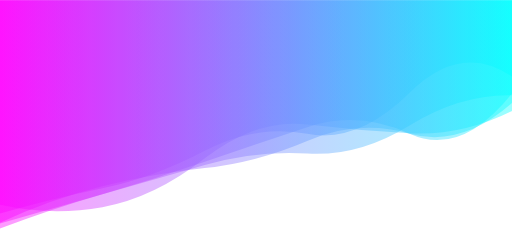
t = 0.00 s
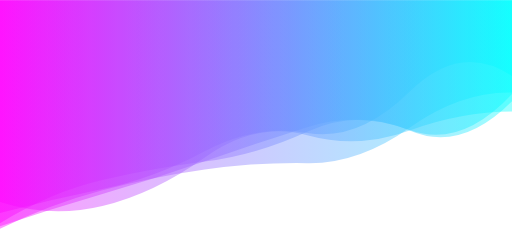
t = 1.19 s
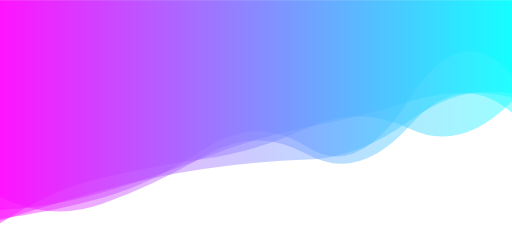
t = 3.57 s
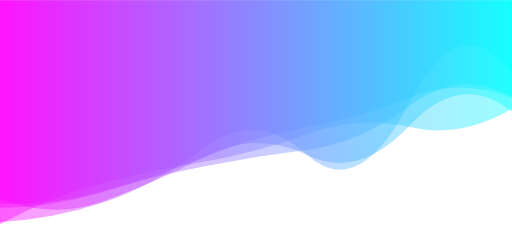
t = 4.76 s
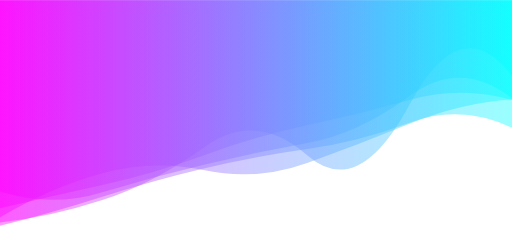
t = 7.14 s
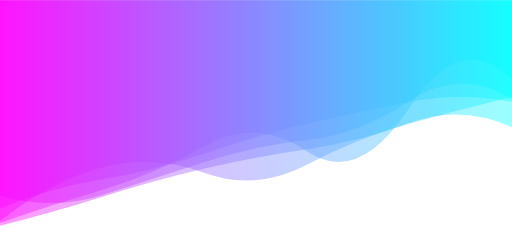
t = 8.34 s

The animated SVG that drew these frames (rendered in a browser with its animation timeline set to each time). Animation: 5 SMIL elements (animate=5); frames cover the first 8.34 s, repeats indefinitely.

<svg xmlns="http://www.w3.org/2000/svg" xmlns:xlink="http://www.w3.org/1999/xlink" style="margin:auto;background:#ffffff;display:block;z-index:1;position:relative" width="1077" height="485" preserveAspectRatio="xMidYMid" viewBox="0 0 1077 485">
<g transform="translate(538.5,242.5) scale(1,1) translate(-538.5,-242.5)"><linearGradient id="lg-0.1091115888902916" x1="0" x2="1" y1="0" y2="0">
  <stop stop-color="#ff00ff" offset="0"></stop>
  <stop stop-color="#00ffff" offset="1"></stop>
</linearGradient><path d="" fill="url(#lg-0.1091115888902916)" opacity="0.4">
  <animate attributeName="d" dur="14.285714285714286s" repeatCount="indefinite" keyTimes="0;0.333;0.667;1" calcMode="spline" keySplines="0.5 0 0.5 1;0.5 0 0.5 1;0.5 0 0.5 1" begin="0s" values="M0 0L 0 480.0841343364173Q 107.7 439.1150879223908  215.4 407.9064652153975T 430.8 339.6349199285626T 646.2 267.03196762828543T 861.6 280.97896716295656T 1077 196.08097918544442L 1077 0 Z;M0 0L 0 436.7563383125331Q 107.7 435.8692637438008  215.4 404.0772773524377T 430.8 329.6581413329568T 646.2 267.4624158271681T 861.6 204.9142038367549T 1077 205.4231517896001L 1077 0 Z;M0 0L 0 437.99506582503733Q 107.7 388.6257406266929  215.4 373.0911928788394T 430.8 321.2854589776366T 646.2 258.88981062140215T 861.6 215.0592637101229T 1077 214.56680269283046L 1077 0 Z;M0 0L 0 480.0841343364173Q 107.7 439.1150879223908  215.4 407.9064652153975T 430.8 339.6349199285626T 646.2 267.03196762828543T 861.6 280.97896716295656T 1077 196.08097918544442L 1077 0 Z"></animate>
</path><path d="" fill="url(#lg-0.1091115888902916)" opacity="0.4">
  <animate attributeName="d" dur="14.285714285714286s" repeatCount="indefinite" keyTimes="0;0.333;0.667;1" calcMode="spline" keySplines="0.5 0 0.5 1;0.5 0 0.5 1;0.5 0 0.5 1" begin="-2.857142857142857s" values="M0 0L 0 442.4948563425038Q 107.7 466.7130003392757  215.4 430.1057784918938T 430.8 322.9009568223836T 646.2 271.42775309275265T 861.6 251.02135583706408T 1077 214.50019532534463L 1077 0 Z;M0 0L 0 482.1084068847916Q 107.7 426.9274152177074  215.4 398.7678464678775T 430.8 357.4014813391241T 646.2 345.31839870601254T 861.6 268.751529017415T 1077 193.50676105122398L 1077 0 Z;M0 0L 0 401.9188087784652Q 107.7 436.31081249688873  215.4 403.40267536749144T 430.8 345.6999104157503T 646.2 300.8589952567021T 861.6 200.6910668920814T 1077 206.26692370088153L 1077 0 Z;M0 0L 0 442.4948563425038Q 107.7 466.7130003392757  215.4 430.1057784918938T 430.8 322.9009568223836T 646.2 271.42775309275265T 861.6 251.02135583706408T 1077 214.50019532534463L 1077 0 Z"></animate>
</path><path d="" fill="url(#lg-0.1091115888902916)" opacity="0.4">
  <animate attributeName="d" dur="14.285714285714286s" repeatCount="indefinite" keyTimes="0;0.333;0.667;1" calcMode="spline" keySplines="0.5 0 0.5 1;0.5 0 0.5 1;0.5 0 0.5 1" begin="-5.714285714285714s" values="M0 0L 0 464.7941090093555Q 107.7 379.10481895257425  215.4 351.5661258151533T 430.8 363.417870925103T 646.2 345.6611212733401T 861.6 259.1164691949177T 1077 202.77630746827128L 1077 0 Z;M0 0L 0 431.4589122561261Q 107.7 453.3713435339984  215.4 435.7783851941035T 430.8 332.9424253408105T 646.2 256.8586187427559T 861.6 280.96004837139617T 1077 232.52990749150436L 1077 0 Z;M0 0L 0 413.87631834632185Q 107.7 466.4116694352176  215.4 428.139988977093T 430.8 327.1033242260725T 646.2 324.40705513161396T 861.6 263.98237117890676T 1077 236.9072535069681L 1077 0 Z;M0 0L 0 464.7941090093555Q 107.7 379.10481895257425  215.4 351.5661258151533T 430.8 363.417870925103T 646.2 345.6611212733401T 861.6 259.1164691949177T 1077 202.77630746827128L 1077 0 Z"></animate>
</path><path d="" fill="url(#lg-0.1091115888902916)" opacity="0.4">
  <animate attributeName="d" dur="14.285714285714286s" repeatCount="indefinite" keyTimes="0;0.333;0.667;1" calcMode="spline" keySplines="0.5 0 0.5 1;0.5 0 0.5 1;0.5 0 0.5 1" begin="-8.571428571428573s" values="M0 0L 0 467.5920043396008Q 107.7 464.63910226803955  215.4 428.27502563039087T 430.8 309.32955312288146T 646.2 329.0590733743073T 861.6 216.9603092095964T 1077 155.94324955362953L 1077 0 Z;M0 0L 0 468.8611086272802Q 107.7 408.26444940592927  215.4 379.14285168911806T 430.8 304.49808021662517T 646.2 311.26413153570206T 861.6 230.69078677335935T 1077 174.49130802248771L 1077 0 Z;M0 0L 0 447.49016477311426Q 107.7 418.84425482868977  215.4 396.91333881848965T 430.8 317.5998013838938T 646.2 278.8924998419741T 861.6 192.39289290752242T 1077 159.609116925279L 1077 0 Z;M0 0L 0 467.5920043396008Q 107.7 464.63910226803955  215.4 428.27502563039087T 430.8 309.32955312288146T 646.2 329.0590733743073T 861.6 216.9603092095964T 1077 155.94324955362953L 1077 0 Z"></animate>
</path><path d="" fill="url(#lg-0.1091115888902916)" opacity="0.4">
  <animate attributeName="d" dur="14.285714285714286s" repeatCount="indefinite" keyTimes="0;0.333;0.667;1" calcMode="spline" keySplines="0.5 0 0.5 1;0.5 0 0.5 1;0.5 0 0.5 1" begin="-11.428571428571429s" values="M0 0L 0 469.5310211415886Q 107.7 396.1164383811628  215.4 371.8235163631288T 430.8 332.73940856066764T 646.2 267.0509289421962T 861.6 270.8506642023584T 1077 210.40000608482515L 1077 0 Z;M0 0L 0 474.500694490937Q 107.7 448.6621797037042  215.4 414.0780768263154T 430.8 353.78851673521876T 646.2 313.56956853980273T 861.6 257.3624306313882T 1077 268.899415611667L 1077 0 Z;M0 0L 0 467.227722546304Q 107.7 427.31976919761803  215.4 399.75361692092645T 430.8 362.0866633712385T 646.2 308.73551510054364T 861.6 285.00145254641507T 1077 219.0260061344627L 1077 0 Z;M0 0L 0 469.5310211415886Q 107.7 396.1164383811628  215.4 371.8235163631288T 430.8 332.73940856066764T 646.2 267.0509289421962T 861.6 270.8506642023584T 1077 210.40000608482515L 1077 0 Z"></animate>
</path></g>
</svg>
